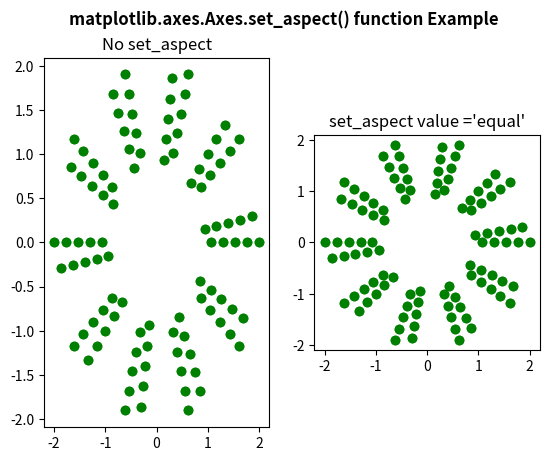

Here is the Python script that generated this plot:
# ImpleIn Reviewtation of matplotlib function
import matplotlib.pyplot as plt
import matplotlib.tri as tri
import numpy as np

n_angles = 20
n_radii = 10
min_radius = 2
radii = np.linspace(min_radius, 0.95, n_radii)

angles = np.linspace(0, 4 * np.pi, n_angles,
					endpoint = False)
angles = np.repeat(angles[..., np.newaxis],
				n_radii, axis = 1)
angles[:, 1::2] += np.pi / n_angles

x = (radii * np.cos(angles)).flatten()
y = (radii * np.sin(angles)).flatten()

triang = tri.Triangulation(x, y)

triang.set_mask(np.hypot(x[triang.triangles].mean(axis = 1),
						y[triang.triangles].mean(axis = 1))
				< min_radius)
fig, (ax, ax1) = plt.subplots(1, 2)

ax.triplot(triang, 'bo-', lw = 1, color = "green")
ax.set_title("No set_aspect")

ax1.set_aspect('equal')
ax1.triplot(triang, 'bo-', lw = 1, color = "green")
ax1.set_title("set_aspect value ='equal'")

fig.suptitle('matplotlib.axes.Axes.set_aspect() function Example\n', fontweight ="bold")
fig.canvas.draw()
plt.show()
